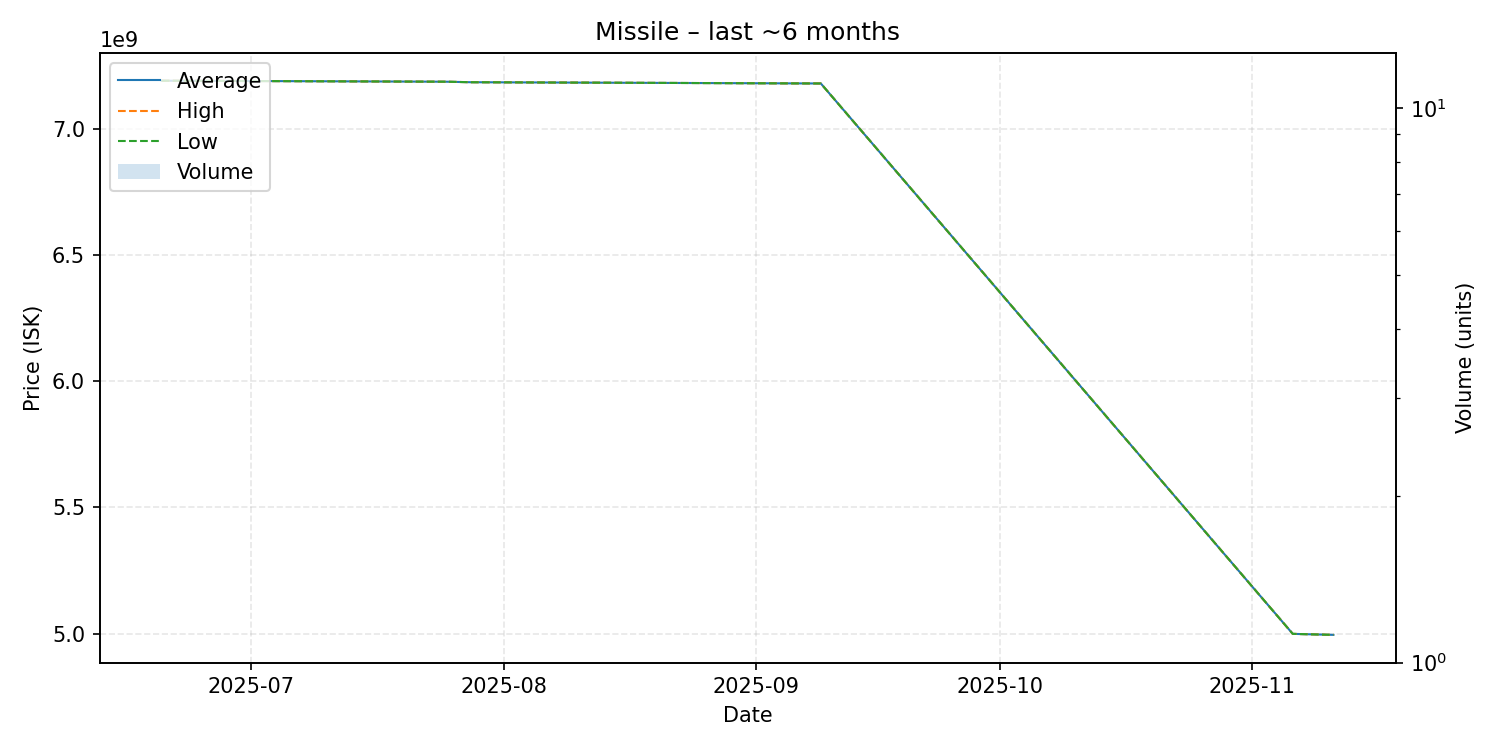

The table this chart was drawn from, first rows:
date, average, highest, lowest, order_count, volume
2025-06-20, 7191000000, 7191000000, 7191000000, 1, 1
2025-07-25, 7187000000, 7187000000, 7187000000, 1, 1
2025-07-28, 7185000000, 7185000000, 7185000000, 1, 1
2025-09-09, 7180000000, 7180000000, 7180000000, 1, 1
2025-11-06, 4999000000, 4999000000, 4999000000, 1, 1
2025-11-11, 4995000000, 4995000000, 4995000000, 1, 1
